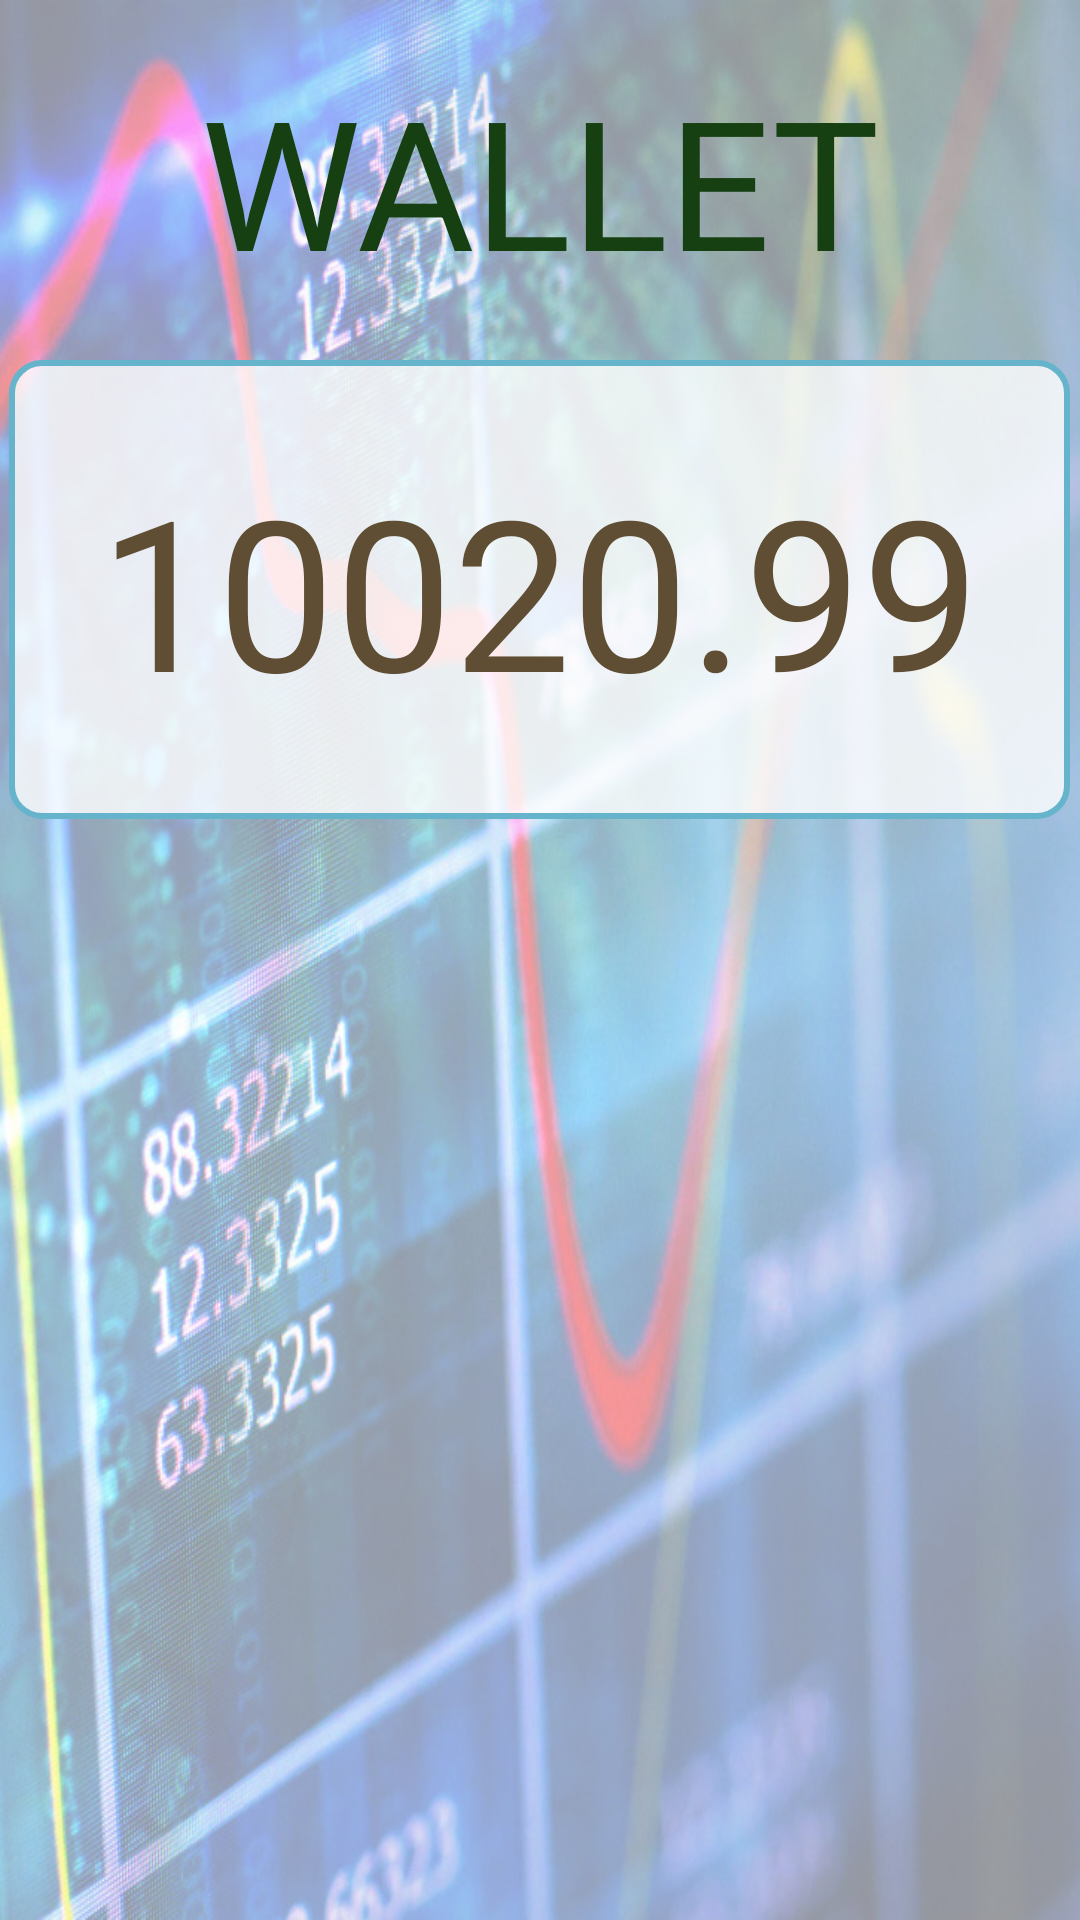

Write the Android layout XML for this screen, with the resource values it uses.
<!-- AndroidManifest.xml: application theme AppTheme -->
<!-- res/layout/content_wallet.xml -->
<?xml version="1.0" encoding="utf-8"?>
<LinearLayout xmlns:android="http://schemas.android.com/apk/res/android"
    xmlns:app="http://schemas.android.com/apk/res-auto"
    xmlns:tools="http://schemas.android.com/tools"
    android:layout_width="match_parent"
    android:layout_height="match_parent"
    android:background="@drawable/stoinks"
    android:orientation="vertical"
    app:layout_behavior="@string/appbar_scrolling_view_behavior"
    tools:context=".WalletActivity"
    tools:showIn="@layout/activity_wallet">

    <ScrollView
        android:layout_width="match_parent"
        android:layout_height="match_parent">

        <LinearLayout
            android:layout_width="match_parent"
            android:layout_height="match_parent"
            android:orientation="vertical">

            <TextView
                style="@style/transparentTextView"
                android:layout_width="wrap_content"
                android:layout_height="wrap_content"
                android:layout_gravity="center"
                android:layout_marginTop="50dp"
                android:text="WALLET"
                android:textSize="60dp" />

            <TextView
                android:id="@+id/txtAccountBalance"
                style="@style/whiteSemiTransparentButton"
                android:layout_width="wrap_content"
                android:layout_height="wrap_content"
                android:layout_gravity="center"
                android:padding="30dp"
                android:text="10020.99"
                android:textSize="70sp" />
        </LinearLayout>
    </ScrollView>
</LinearLayout>
<!-- res/layout/activity_wallet.xml (included above) -->
<?xml version="1.0" encoding="utf-8"?>
<androidx.coordinatorlayout.widget.CoordinatorLayout xmlns:android="http://schemas.android.com/apk/res/android"
    xmlns:app="http://schemas.android.com/apk/res-auto"
    xmlns:tools="http://schemas.android.com/tools"
    android:layout_width="match_parent"
    android:layout_height="match_parent"
    tools:context=".WalletActivity">

    <com.google.android.material.appbar.AppBarLayout
        android:layout_width="match_parent"
        android:layout_height="wrap_content"
        android:theme="@style/AppTheme.AppBarOverlay">

        

    </com.google.android.material.appbar.AppBarLayout>

    <include layout="@layout/content_wallet" />

    <com.google.android.material.floatingactionbutton.FloatingActionButton
        android:id="@+id/fab"
        android:layout_width="wrap_content"
        android:layout_height="wrap_content"
        android:layout_gravity="bottom|end"
        android:layout_margin="@dimen/fab_margin"
        app:srcCompat="@android:drawable/ic_dialog_email" />

</androidx.coordinatorlayout.widget.CoordinatorLayout>
<!-- resources referenced by this layout -->
<resources>
  <!-- drawable stoinks: jpg bitmap (drawable-v24, 182002 bytes) -->
  <style name="AppTheme.AppBarOverlay" parent="ThemeOverlay.AppCompat.Dark.ActionBar" />
  <style name="AppTheme.PopupOverlay" parent="ThemeOverlay.AppCompat.Light" />
  <style name="transparentTextView">
          <item name="android:textColor">@color/colorDarkGreen</item>
          <item name="android:textSize">40sp</item>
          <item name="android:layout_margin">20dp</item>
  
      </style>
  <style name="whiteSemiTransparentButton" parent="controlBaseTile">
          <item name="android:background">@drawable/semi_transparent_button</item>
          <item name="android:layout_height">150dp</item>
          <item name="android:layout_width">150dp</item>
          <item name="android:textSize">25sp</item>
          <item name="android:textColor">@color/colorBrownForText</item>
          <item name="android:padding">10dp</item>
      </style>
  <style name="AppTheme" parent="Theme.AppCompat.Light.DarkActionBar">
          
          <item name="colorPrimary">@color/colorPrimary</item>
          <item name="colorPrimaryDark">@color/colorPrimaryDark</item>
          <item name="colorAccent">@color/colorAccent</item>
      </style>
  <color name="colorDarkGreen">#164012</color>
  <style name="controlBaseTile">
          <item name="android:textColor">@color/colorWhite</item>
          <item name="android:textSize">30sp</item>
          <item name="android:layout_width">wrap_content</item>
          <item name="android:layout_height">wrap_content</item>
  
      </style>
  <!-- drawable semi_transparent_button (drawable) -->
  <?xml version="1.0" encoding="utf-8"?>
  <shape xmlns:android="http://schemas.android.com/apk/res/android"
      android:shape="rectangle" android:padding="10dp">
      <stroke android:color="@color/colorDarkBlue"
          android:width="6px"/>
      <corners
          android:bottomRightRadius="10dp"
          android:bottomLeftRadius="10dp"
          android:topLeftRadius="10dp"
          android:topRightRadius="10dp"/>
      <solid
          android:color="#CCFFFFFF"
          />
  </shape>
  <color name="colorBrownForText">#5F4E34</color>
  <color name="colorPrimary">#008577</color>
  <color name="colorPrimaryDark">#00574B</color>
  <color name="colorAccent">#D81B60</color>
  <color name="colorWhite">#FFFFFF</color>
  <color name="colorDarkBlue">#66B4CC</color>
</resources>
